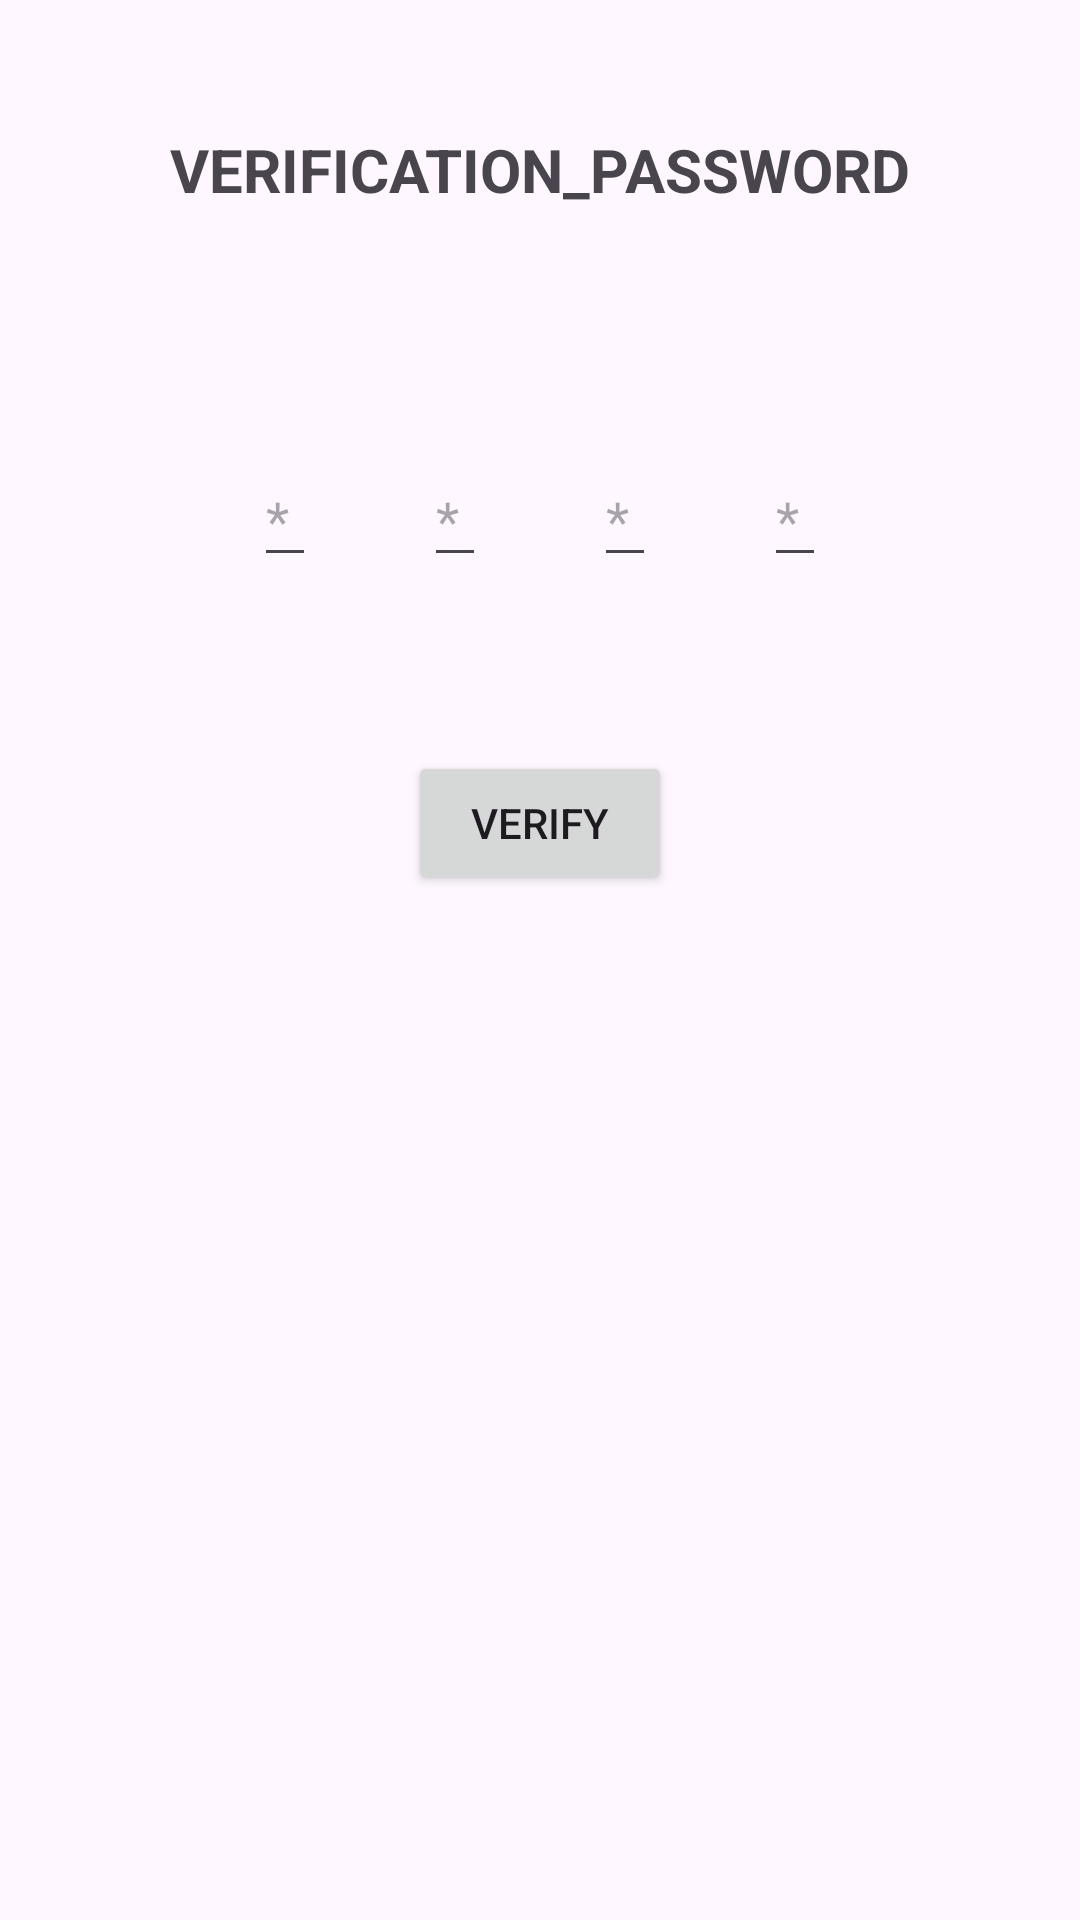

The Android layout XML behind this screen, and the referenced resources:
<!-- AndroidManifest.xml: application theme Theme.LoginScreen -->
<!-- res/layout/activity_generate_otp.xml -->
<?xml version="1.0" encoding="utf-8"?>
<LinearLayout xmlns:android="http://schemas.android.com/apk/res/android"
    xmlns:app="http://schemas.android.com/apk/res-auto"
    xmlns:tools="http://schemas.android.com/tools"
    android:layout_width="match_parent"
    android:layout_height="match_parent"
    android:orientation="vertical"
    tools:context=".GenerateOTP">

    <TextView
        android:id="@+id/verificationpswd"
        android:layout_width="wrap_content"
        android:layout_height="wrap_content"
        android:text="@string/VERIFICATION_PASSWORD"
        android:layout_margin="25dp"
        android:layout_gravity="center"
        android:padding="18dp"
        android:textSize="20dp"
        android:textStyle="bold" />

    <LinearLayout
        android:layout_width="match_parent"
        android:layout_height="wrap_content"
        android:orientation="horizontal"
        android:gravity="center"
        android:layout_margin="20dp">
    <EditText
        android:id="@+id/numone"
        android:layout_width="wrap_content"
        android:layout_height="wrap_content"
        android:inputType="number"
        android:digits="0123456789"
        android:layout_margin="18dp"
        android:hint="*"/>
    <EditText
        android:id="@+id/numtwo"
        android:layout_width="wrap_content"
        android:layout_height="wrap_content"
        android:layout_margin="18dp"
        android:inputType="number"
        android:digits="0123456789"
        android:hint="*"/>
    <EditText
        android:id="@+id/numthree"
        android:layout_width="wrap_content"
        android:layout_height="wrap_content"
        android:inputType="number"
        android:digits="0123456789"
        android:layout_margin="18dp"
        android:hint="*"/>
    <EditText
        android:id="@+id/numfour"
        android:layout_width="wrap_content"
        android:layout_height="wrap_content"
        android:inputType="number"
        android:digits="0123456789"
        android:layout_margin="18dp"
        android:hint="*"/>
    </LinearLayout>
    <Button
        android:id="@+id/verify"
        android:layout_width="wrap_content"
        android:layout_height="wrap_content"
        android:layout_gravity="center"
        android:layout_margin="20dp"
        android:text="@string/Verify" />


</LinearLayout>
<!-- resources referenced by this layout -->
<resources>
  <string name="VERIFICATION_PASSWORD">VERIFICATION_PASSWORD</string>
  <string name="Verify">Verify</string>
  <style name="Theme.LoginScreen" parent="Base.Theme.LoginScreen" />
  <style name="Base.Theme.LoginScreen" parent="Theme.Material3.DayNight">
          
          
      </style>
</resources>
